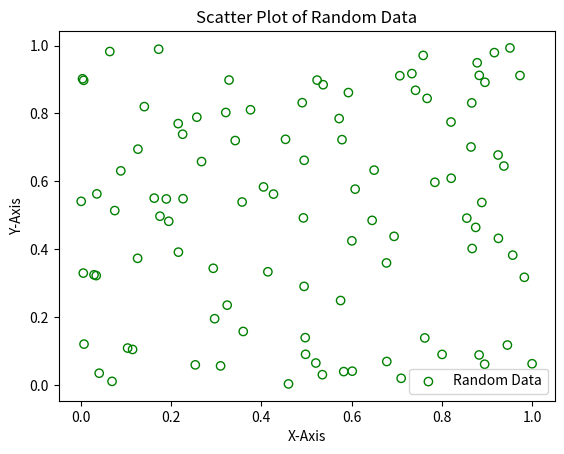

Write Python code to recreate this figure.
import matplotlib.pyplot as plt
import numpy as np
x = np.random.rand(100)
y = np.random.rand(100)
plt.scatter(x, y, label='Random Data', color='green',marker='o',facecolors='none',edgecolors='green')
plt.xlabel('X-Axis')
plt.ylabel('Y-Axis')
plt.title('Scatter Plot of Random Data')
plt.legend()
plt.show()
